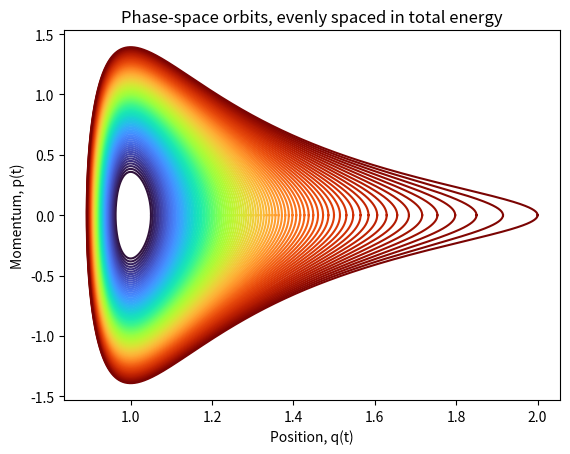

Source code (Python):
# -*- coding: utf-8 -*-
"""
Created on Thu May  7 10:12:05 2026

@author: daisy
"""

# -*- coding: utf-8 -*-
"""
Created on Thu May  7 09:31:10 2026

@author: daisy
"""

# -*- coding: utf-8 -*-
"""
Created on Thu May  7 08:58:02 2026

@author: daisy
"""

import numpy as np
import matplotlib.pyplot as plt
import matplotlib.cm as cm

def normalized_lj_potential(rho):
    rho_inverse_6 = rho ** (-6)
    potential = rho_inverse_6**2 - 2 * rho_inverse_6
    return potential


def normalized_lj_force(rho):
    rho_inverse_6 = rho ** (-6)
    force = 12.0 * (rho_inverse_6**2 - rho_inverse_6) / rho
    return force


def velocity_verlet_integrator(
    initial_position, force_function, dt, max_steps=5_000_000
):
    """
    Integrate one closed orbit using the velocity-Verlet algorithm.

    Starting from (q(0), p(0)) = (q0, 0), the update rule is:

        p_{n+1/2} = p_n       + (dt/2) * F(q_n)
        q_{n+1}   = q_n       + dt     * p_{n+1/2}
        p_{n+1}   = p_{n+1/2} + (dt/2) * F(q_{n+1})

    Integration stops when p changes sign for the second time
    (one full oscillation). Returns None if no orbit is found.
    """

    q, p, t = float(initial_position), 0.0, 0.0
    qs, ps, ts = [q], [p], [t]
    p_prev = 0.0
    zero_crossings = 0

    for _ in range(max_steps):
        # velocity verlet step
        p_half = p + 0.5 * dt * force_function(q)
        q = q + dt * p_half
        p = p_half + 0.5 * dt * force_function(q)
        t += dt

        # accumulate values
        qs.append(q)
        ps.append(p)
        ts.append(t)

        # check momentum sign-change
        if len(qs) > 2 and p_prev * p < 0.0:
            zero_crossings += 1
            # break after complete orbit
            if zero_crossings == 2:
                break
        p_prev = p
    else:
        return None

    return np.array(qs), np.array(ps), np.array(ts)


positions, momenta, time = velocity_verlet_integrator(
    initial_position=1.3,
    force_function=normalized_lj_force,
    dt=2e-4
)

def total_energy(p, x):
    Kin = 0.5*(p**2)
    Pot = normalized_lj_potential(x)
    T = np.add(Kin,Pot)
    return T


q0_test=np.linspace(1.05,2,1000)
energies_test=[]
trajectories=[]

for q0 in q0_test:
    result=velocity_verlet_integrator(q0, normalized_lj_force, 2e-4)
    if result==None:
        continue
    x,p,t = result
    E_test=total_energy(p, x)[0]
    energies_test.append(E_test)
    
energies_test = np.array(energies_test)

energies_values=np.linspace(energies_test.min(), energies_test.max(), 100)

q0_values = np.interp(energies_values, energies_test, q0_test)

norm = (energies_values - energies_values.min()) / (energies_values.max() - energies_values.min())

for q0 in q0_values:
    result=velocity_verlet_integrator(q0, normalized_lj_force, 2e-4)
    if result==None:
        continue
    x,p,t = result
    trajectories.append((x,p))


plt.figure()

for i, (q, p) in enumerate(trajectories):
    color = cm.turbo(norm[i])
    plt.plot(q, p, color=color)

plt.title('Phase-space orbits, evenly spaced in total energy')
plt.xlabel('Position, q(t)')
plt.ylabel('Momentum, p(t)')
plt.show()
